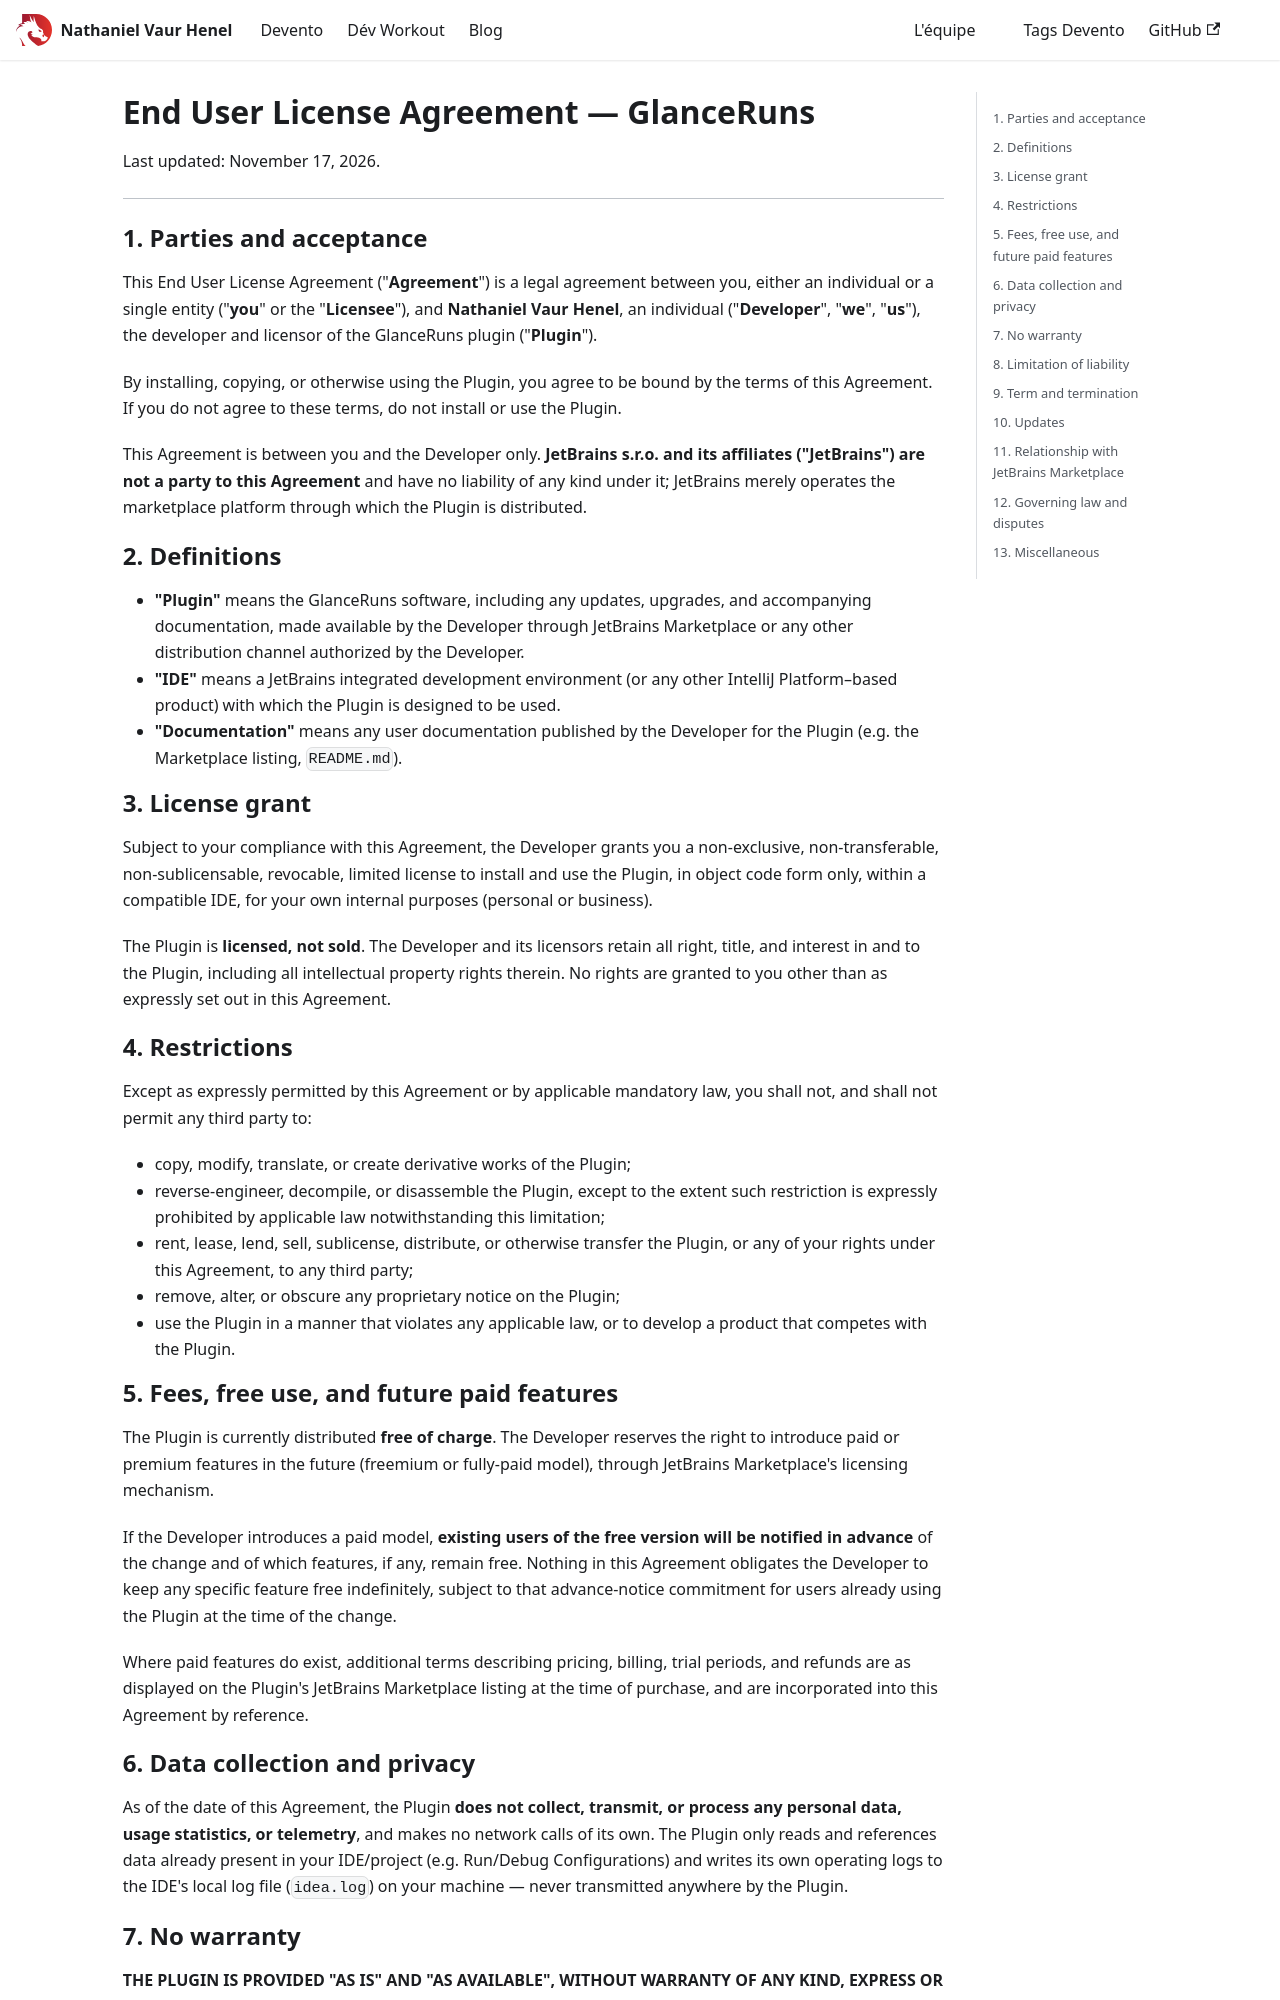

repository: Nathaniel-Vaur-Henel/nathaniel-vaur-henel.github.io · page: glance-runs/EULA.html · generator: docusaurus

# End User License Agreement — GlanceRuns

Last updated: November 17, 2026.

---

## 1. Parties and acceptance

This End User License Agreement ("**Agreement**") is a legal agreement
between you, either an individual or a single entity ("**you**" or the
"**Licensee**"), and **Nathaniel Vaur Henel**, an individual
("**Developer**", "**we**", "**us**"), the developer and licensor of the
GlanceRuns plugin ("**Plugin**").

By installing, copying, or otherwise using the Plugin, you agree to be
bound by the terms of this Agreement. If you do not agree to these terms,
do not install or use the Plugin.

This Agreement is between you and the Developer only. **JetBrains s.r.o.
and its affiliates ("JetBrains") are not a party to this Agreement** and
have no liability of any kind under it; JetBrains merely operates the
marketplace platform through which the Plugin is distributed.

## 2. Definitions

- **"Plugin"** means the GlanceRuns software, including any updates,
  upgrades, and accompanying documentation, made available by the
  Developer through JetBrains Marketplace or any other distribution
  channel authorized by the Developer.
- **"IDE"** means a JetBrains integrated development environment (or any
  other IntelliJ Platform–based product) with which the Plugin is
  designed to be used.
- **"Documentation"** means any user documentation published by the
  Developer for the Plugin (e.g. the Marketplace listing, `README.md`).

## 3. License grant

Subject to your compliance with this Agreement, the Developer grants you
a non-exclusive, non-transferable, non-sublicensable, revocable, limited
license to install and use the Plugin, in object code form only, within a
compatible IDE, for your own internal purposes (personal or business).

The Plugin is **licensed, not sold**. The Developer and its licensors
retain all right, title, and interest in and to the Plugin, including all
intellectual property rights therein. No rights are granted to you other
than as expressly set out in this Agreement.

## 4. Restrictions

Except as expressly permitted by this Agreement or by applicable
mandatory law, you shall not, and shall not permit any third party to:

- copy, modify, translate, or create derivative works of the Plugin;
- reverse-engineer, decompile, or disassemble the Plugin, except to the
  extent such restriction is expressly prohibited by applicable law
  notwithstanding this limitation;
- rent, lease, lend, sell, sublicense, distribute, or otherwise transfer
  the Plugin, or any of your rights under this Agreement, to any third
  party;
- remove, alter, or obscure any proprietary notice on the Plugin;
- use the Plugin in a manner that violates any applicable law, or to
  develop a product that competes with the Plugin.

## 5. Fees, free use, and future paid features

The Plugin is currently distributed **free of charge**. The Developer
reserves the right to introduce paid or premium features in the future
(freemium or fully-paid model), through JetBrains Marketplace's licensing
mechanism.

If the Developer introduces a paid model, **existing users of the free
version will be notified in advance** of the change and of which
features, if any, remain free. Nothing in this Agreement obligates the
Developer to keep any specific feature free indefinitely, subject to that
advance-notice commitment for users already using the Plugin at the time
of the change.

Where paid features do exist, additional terms describing pricing,
billing, trial periods, and refunds are as displayed on the Plugin's
JetBrains Marketplace listing at the time of purchase, and are
incorporated into this Agreement by reference.

## 6. Data collection and privacy

As of the date of this Agreement, the Plugin **does not collect, transmit,
or process any personal data, usage statistics, or telemetry**, and makes
no network calls of its own. The Plugin only reads and references data
already present in your IDE/project (e.g. Run/Debug Configurations) and
writes its own operating logs to the IDE's local log file (`idea.log`) on
your machine — never transmitted anywhere by the Plugin.
